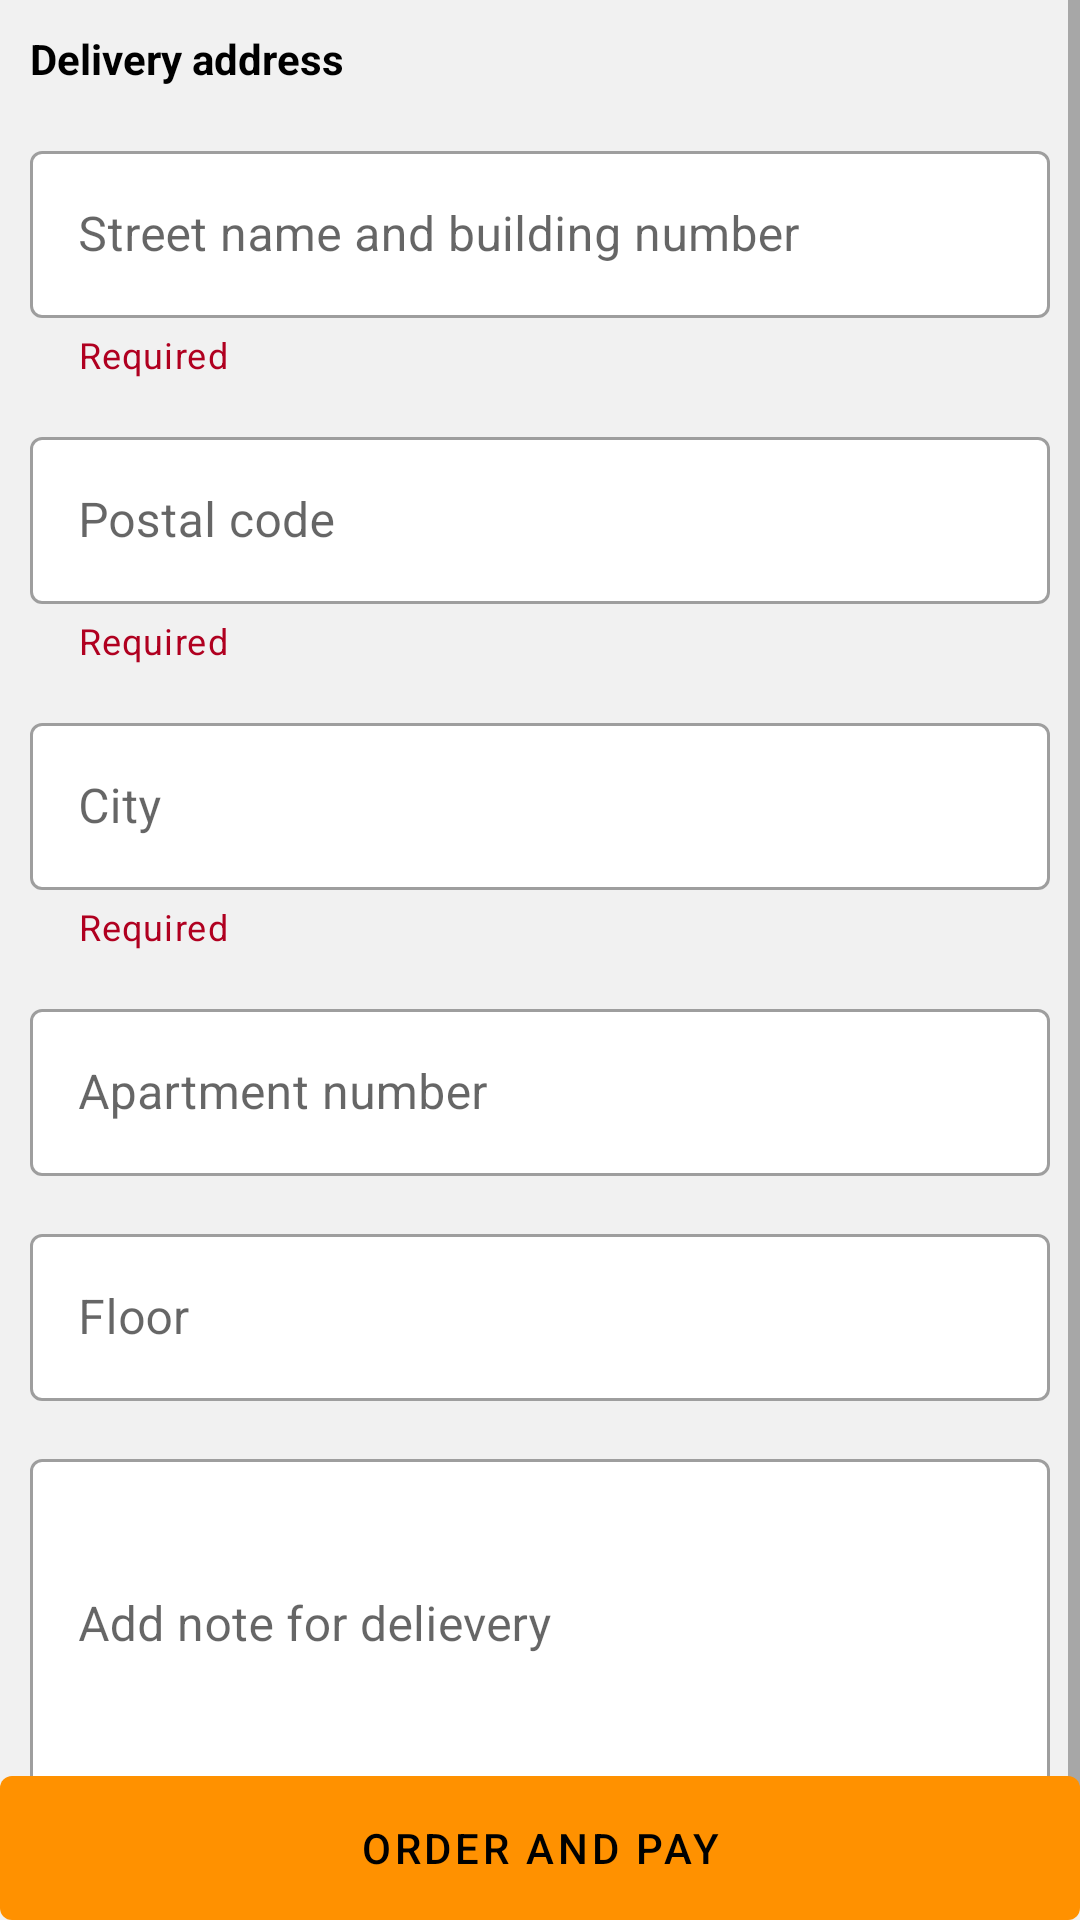

This screen was rendered from an Android layout file. Write that file and the resources it references.
<!-- AndroidManifest.xml: application theme Theme.PizzeriaApplication -->
<!-- res/layout/fragment_checkout.xml -->
<?xml version="1.0" encoding="utf-8"?>
<layout xmlns:android="http://schemas.android.com/apk/res/android"
    xmlns:tools="http://schemas.android.com/tools"
    xmlns:app="http://schemas.android.com/apk/res-auto">
    <data>
        <variable
            name="checkoutFragment"
            type="com.nalepa.pizzeriaapplication.fragments.CheckoutFragment" />
    </data>

    <androidx.constraintlayout.widget.ConstraintLayout
        android:layout_width="match_parent"
        android:layout_height="match_parent">

        <ScrollView
            android:layout_width="match_parent"
            android:layout_height="match_parent"
            android:background="#F1F1F1"
            android:paddingBottom="26dp"
            tools:context=".fragments.CheckoutFragment">

            <LinearLayout
                android:layout_width="match_parent"
                android:layout_height="wrap_content"
                android:padding="10dp"
                android:orientation="vertical">

                <TextView
                    android:layout_width="wrap_content"
                    android:layout_height="wrap_content"
                    android:text="@string/delivery_address"
                    android:textColor="@color/black"
                    android:textStyle="bold"
                    android:layout_marginBottom="16dp"/>


                <com.google.android.material.textfield.TextInputLayout
                    android:id="@+id/addressContainer"
                    android:layout_width="match_parent"
                    android:layout_height="wrap_content"
                    android:layout_marginBottom="14dp"
                    android:hint="@string/street_name_and_building_number"
                    app:helperText="Required"
                    app:helperTextTextColor="@color/design_default_color_error"
                    style="@style/Widget.MaterialComponents.TextInputLayout.OutlinedBox"
                    app:boxBackgroundColor="@color/white">

                    <com.google.android.material.textfield.TextInputEditText
                        android:id="@+id/address"
                        android:layout_width="match_parent"
                        android:layout_height="wrap_content"
                        android:inputType="text"/>

                </com.google.android.material.textfield.TextInputLayout>

                <com.google.android.material.textfield.TextInputLayout
                    android:id="@+id/postalCodeContainer"
                    android:layout_width="match_parent"
                    android:layout_height="wrap_content"
                    android:layout_marginBottom="14dp"
                    android:hint="@string/postal_code"
                    app:helperText="Required"
                    app:helperTextTextColor="@color/design_default_color_error"
                    style="@style/Widget.MaterialComponents.TextInputLayout.OutlinedBox"
                    app:boxBackgroundColor="@color/white">

                    <com.google.android.material.textfield.TextInputEditText
                        android:id="@+id/postalCode"
                        android:inputType="text"
                        android:layout_width="match_parent"
                        android:layout_height="wrap_content"/>

                </com.google.android.material.textfield.TextInputLayout>


                <com.google.android.material.textfield.TextInputLayout
                    android:id="@+id/cityContainer"
                    android:layout_width="match_parent"
                    android:layout_height="wrap_content"
                    android:layout_marginBottom="14dp"
                    android:hint="@string/city"
                    app:helperText="Required"
                    app:helperTextTextColor="@color/design_default_color_error"
                    style="@style/Widget.MaterialComponents.TextInputLayout.OutlinedBox"
                    app:boxBackgroundColor="@color/white">

                    <com.google.android.material.textfield.TextInputEditText
                        android:id="@+id/city"
                        android:layout_width="match_parent"
                        android:layout_height="wrap_content"
                        android:inputType="textShortMessage"/>

                </com.google.android.material.textfield.TextInputLayout>


                <com.google.android.material.textfield.TextInputLayout
                    android:layout_width="match_parent"
                    android:layout_height="wrap_content"
                    android:layout_marginBottom="14dp"
                    android:hint="@string/apartment_number"
                    style="@style/Widget.MaterialComponents.TextInputLayout.OutlinedBox"
                    app:boxBackgroundColor="@color/white">

                    <com.google.android.material.textfield.TextInputEditText
                        android:id="@+id/apartmentNumber"
                        android:layout_width="match_parent"
                        android:layout_height="wrap_content"
                        android:inputType="number"/>

                </com.google.android.material.textfield.TextInputLayout>

                <com.google.android.material.textfield.TextInputLayout
                    android:layout_width="match_parent"
                    android:layout_height="wrap_content"
                    android:layout_marginBottom="14dp"
                    android:hint="@string/floor"
                    style="@style/Widget.MaterialComponents.TextInputLayout.OutlinedBox"
                    app:boxBackgroundColor="@color/white">

                    <com.google.android.material.textfield.TextInputEditText
                        android:id="@+id/floor"
                        android:layout_width="match_parent"
                        android:layout_height="wrap_content"
                        android:inputType="number"/>

                </com.google.android.material.textfield.TextInputLayout>

                <com.google.android.material.textfield.TextInputLayout
                    android:layout_width="match_parent"
                    android:layout_height="wrap_content"
                    android:layout_marginBottom="14dp"
                    app:counterEnabled="true"
                    app:counterMaxLength="120"
                    android:hint="@string/add_note_for_delievery"
                    style="@style/Widget.MaterialComponents.TextInputLayout.OutlinedBox"
                    app:boxBackgroundColor="@color/white">

                    <com.google.android.material.textfield.TextInputEditText
                        android:id="@+id/msg"
                        android:layout_width="match_parent"
                        android:layout_height="wrap_content"
                        android:minHeight="110dp"
                        android:inputType="textMultiLine"/>

                </com.google.android.material.textfield.TextInputLayout>

            </LinearLayout>

        </ScrollView>

        <com.google.android.material.button.MaterialButton
            android:id="@+id/orderAndPay"
            android:layout_width="match_parent"
            android:layout_height="wrap_content"
            android:gravity="center"
            android:layout_gravity="bottom"
            android:text="@string/order_and_pay"
            android:textColor="@color/black"
            style="@style/DefaultButton"
            app:layout_constraintBottom_toBottomOf="parent"
            app:layout_constraintEnd_toEndOf="parent"
            app:layout_constraintStart_toStartOf="parent" />

    </androidx.constraintlayout.widget.ConstraintLayout>

</layout>
<!-- resources referenced by this layout -->
<resources>
  <color name="black">#FF000000</color>
  <color name="white">#FFFFFFFF</color>
  <string name="add_note_for_delievery">Add note for delievery</string>
  <string name="apartment_number">Apartment number</string>
  <string name="city">City</string>
  <string name="delivery_address">Delivery address</string>
  <string name="floor">Floor</string>
  <string name="order_and_pay">Order and pay</string>
  <string name="postal_code">Postal code</string>
  <string name="street_name_and_building_number">Street name and building number</string>
  <style name="DefaultButton">
          <item name="android:gravity">center</item>
          <item name="android:textColor">@color/black</item>
          <item name="android:insetTop">0dp</item>
          <item name="android:insetBottom">0dp</item>
          <item name="android:insetRight">0dp</item>
          <item name="android:insetLeft">0dp</item>
      </style>
  <style name="Theme.PizzeriaApplication" parent="Theme.MaterialComponents.DayNight.DarkActionBar">
  
          
          <item name="colorPrimary">@color/purple_500</item>
          <item name="colorPrimaryVariant">@color/purple_700</item>
          <item name="colorOnPrimary">@color/white</item>
          
          <item name="colorSecondary">@color/teal_200</item>
          <item name="colorSecondaryVariant">@color/teal_700</item>
          <item name="colorOnSecondary">@color/black</item>
          
          <item name="android:statusBarColor">?attr/colorPrimaryVariant</item>
          
      </style>
  <color name="purple_500">#ff9100</color>
  <color name="purple_700">#c56200</color>
  <color name="teal_200">#FF03DAC5</color>
  <color name="teal_700">#FF018786</color>
</resources>
